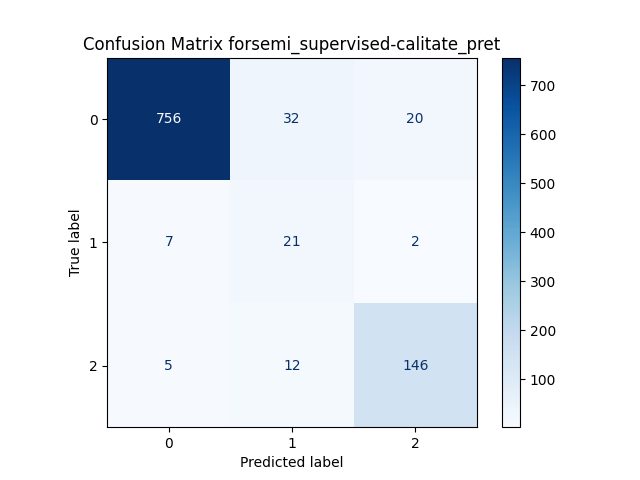

The table this chart was drawn from, first rows:
, Predicted 0, Predicted 1, Predicted 2
Actual 0, 756, 32, 20
Actual 1, 7, 21, 2
Actual 2, 5, 12, 146
